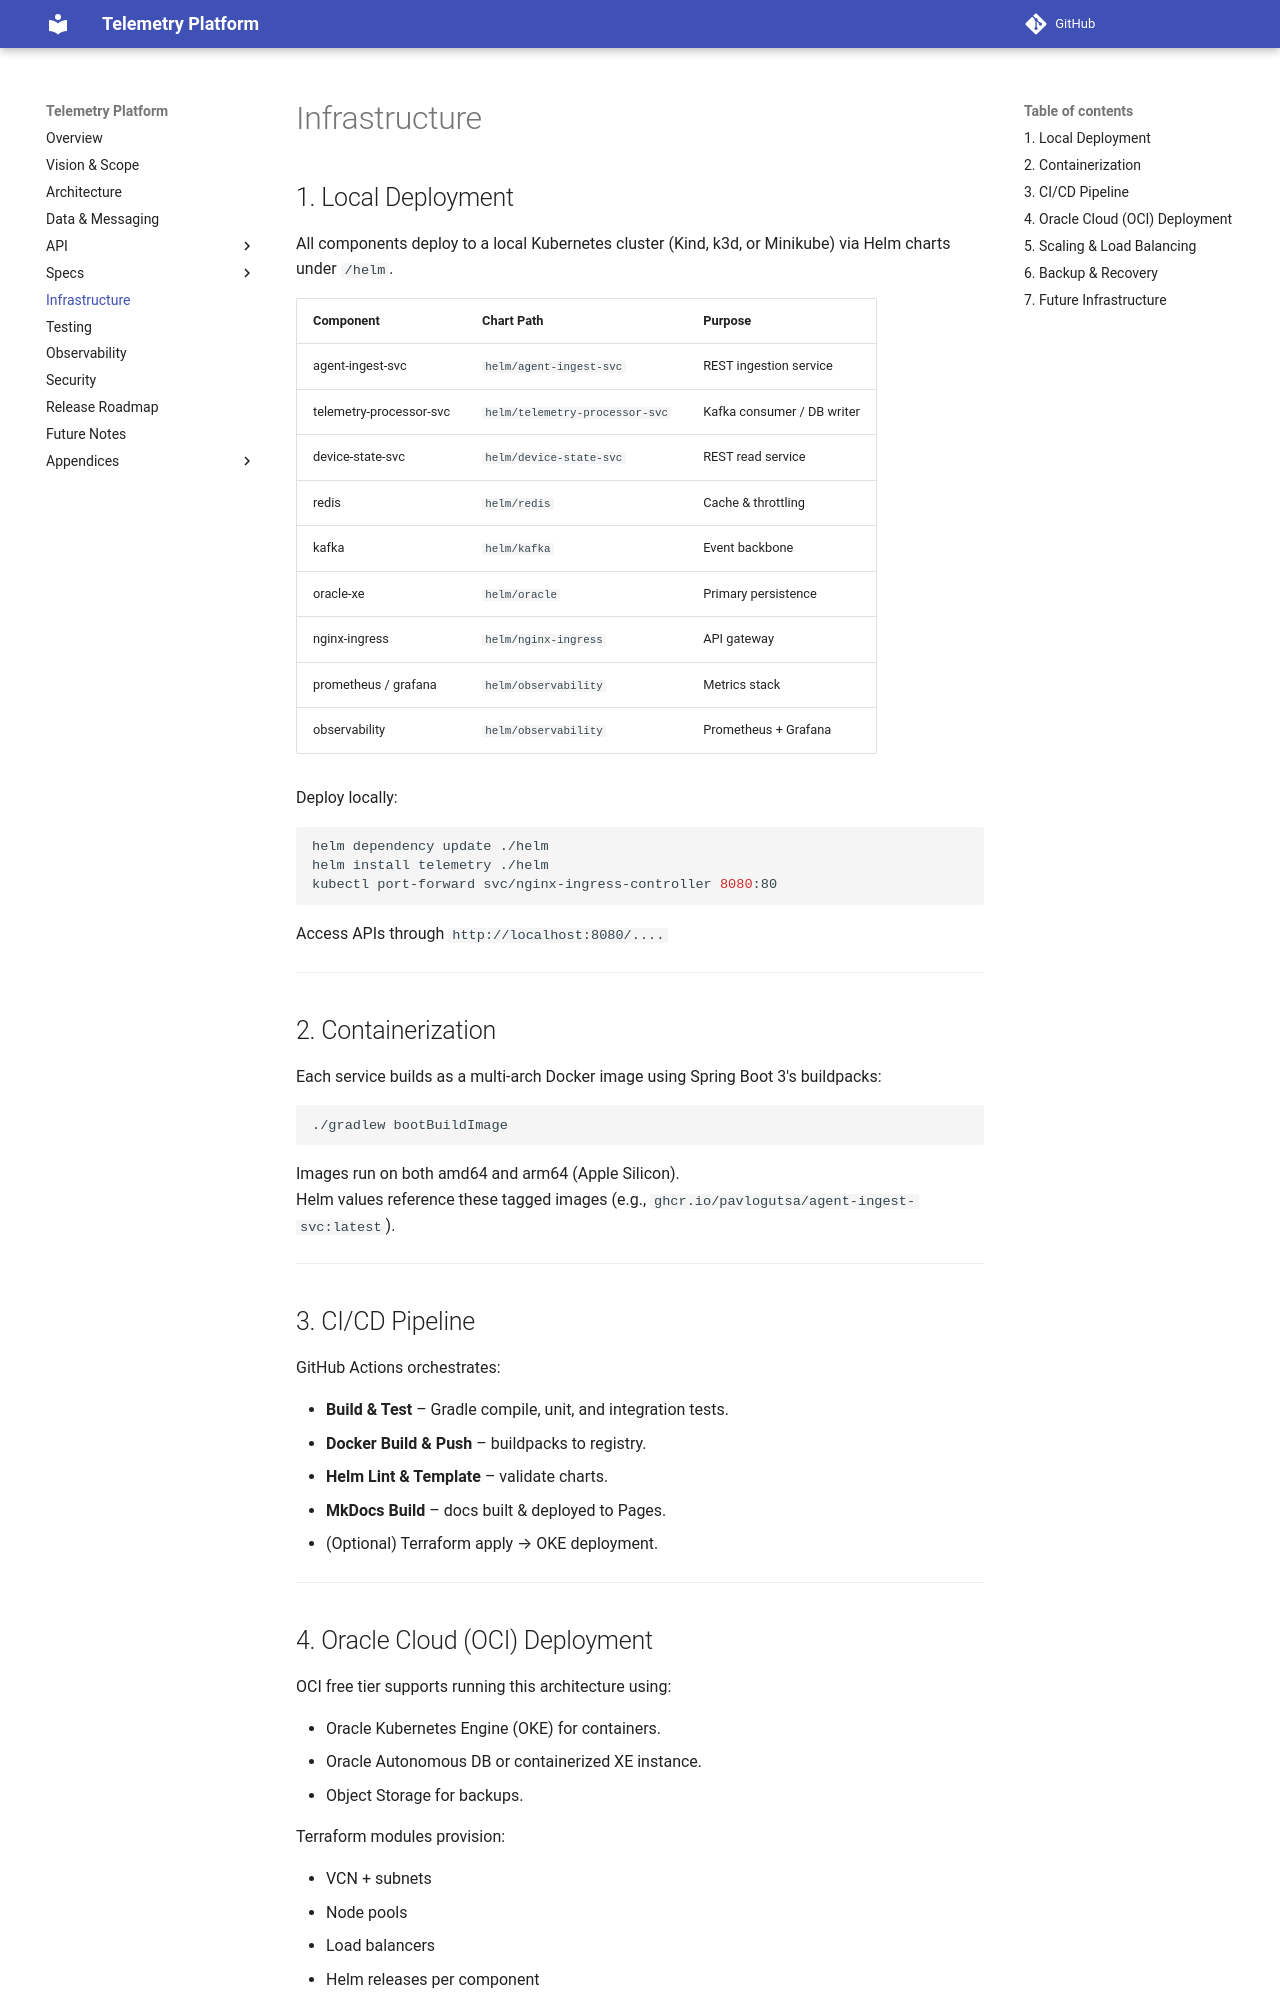

repository: pavlogutsa/telemetry-platform-demo · page: 05-infrastructure.html · generator: mkdocs

# Infrastructure

## 1. Local Deployment

All components deploy to a local Kubernetes cluster (Kind, k3d, or Minikube) via Helm charts under `/helm`.

| Component | Chart Path | Purpose |
|------------|-------------|----------|
| agent-ingest-svc | `helm/agent-ingest-svc` | REST ingestion service |
| telemetry-processor-svc | `helm/telemetry-processor-svc` | Kafka consumer / DB writer |
| device-state-svc | `helm/device-state-svc` | REST read service |
| redis | `helm/redis` | Cache & throttling |
| kafka | `helm/kafka` | Event backbone |
| oracle-xe | `helm/oracle` | Primary persistence |
| nginx-ingress | `helm/nginx-ingress` | API gateway |
| prometheus / grafana | `helm/observability` | Metrics stack |
| observability | `helm/observability` | Prometheus + Grafana |

Deploy locally:

```bash
helm dependency update ./helm
helm install telemetry ./helm
kubectl port-forward svc/nginx-ingress-controller 8080:80
```

Access APIs through `http://localhost:8080/....`

---

## 2. Containerization

Each service builds as a multi-arch Docker image using Spring Boot 3's buildpacks:

```bash
./gradlew bootBuildImage
```

Images run on both amd64 and arm64 (Apple Silicon).  
Helm values reference these tagged images (e.g., `ghcr.io/pavlogutsa/agent-ingest-svc:latest`).

---

## 3. CI/CD Pipeline

GitHub Actions orchestrates:

- **Build & Test** – Gradle compile, unit, and integration tests.
- **Docker Build & Push** – buildpacks to registry.
- **Helm Lint & Template** – validate charts.
- **MkDocs Build** – docs built & deployed to Pages.
- (Optional) Terraform apply → OKE deployment.

---
